Image classification data set "zipper" (yang-c-buaa/BUAA-DataMining on GitHub). Class labels (2): bad, good zipper.

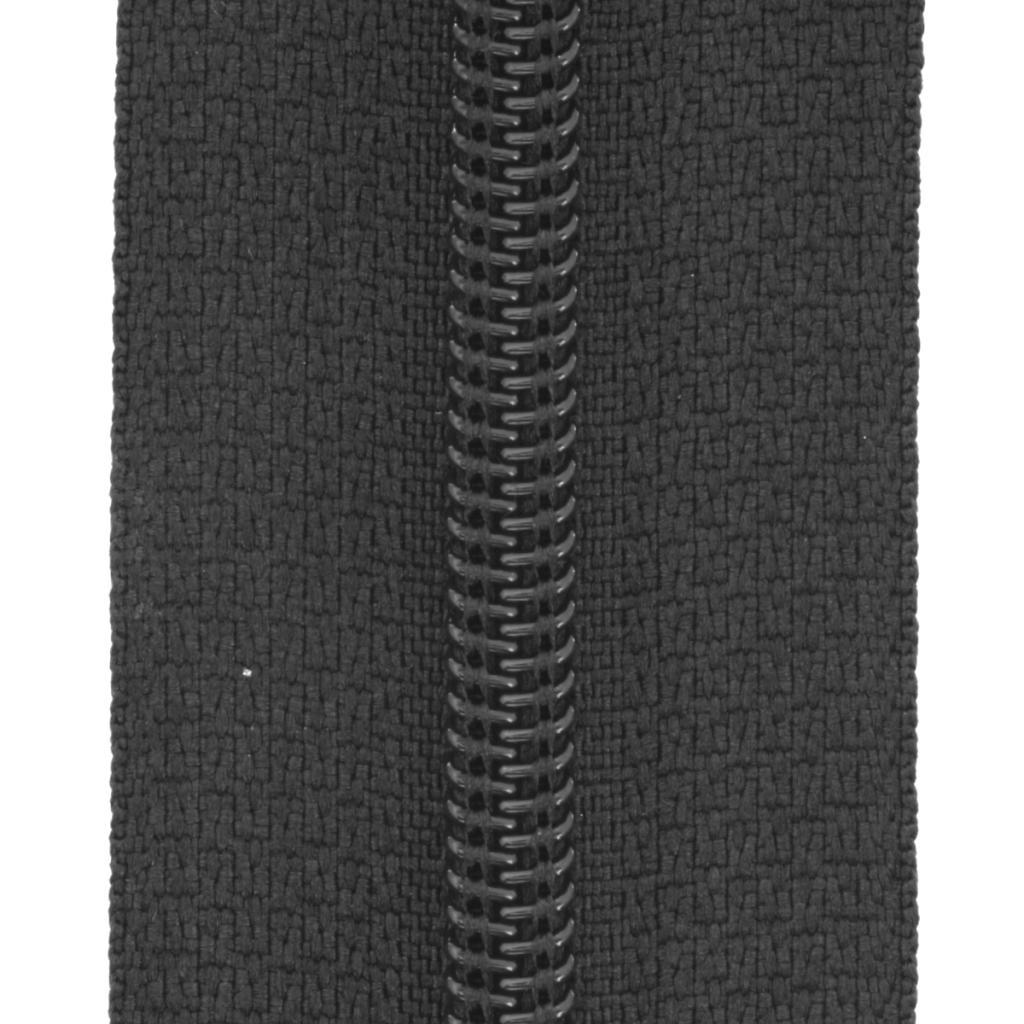
Label: good zipper

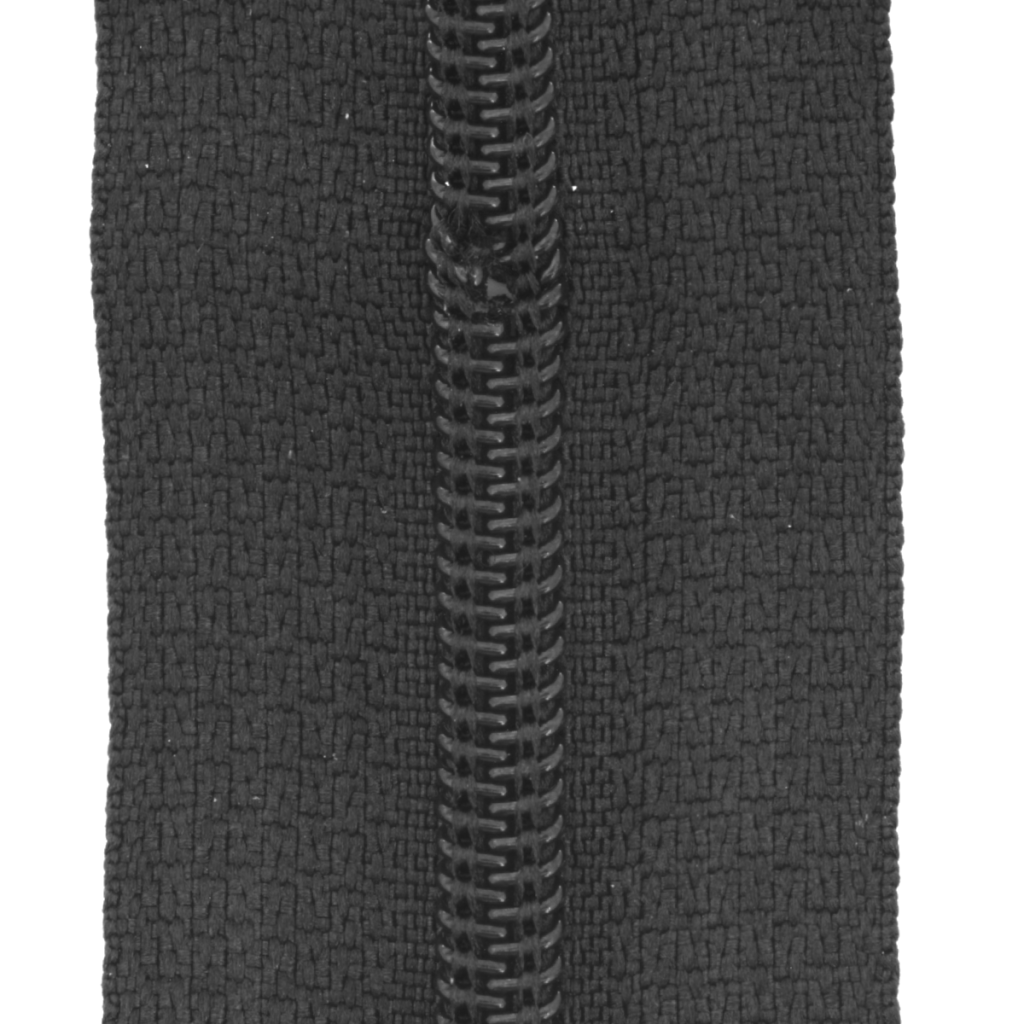
Label: bad

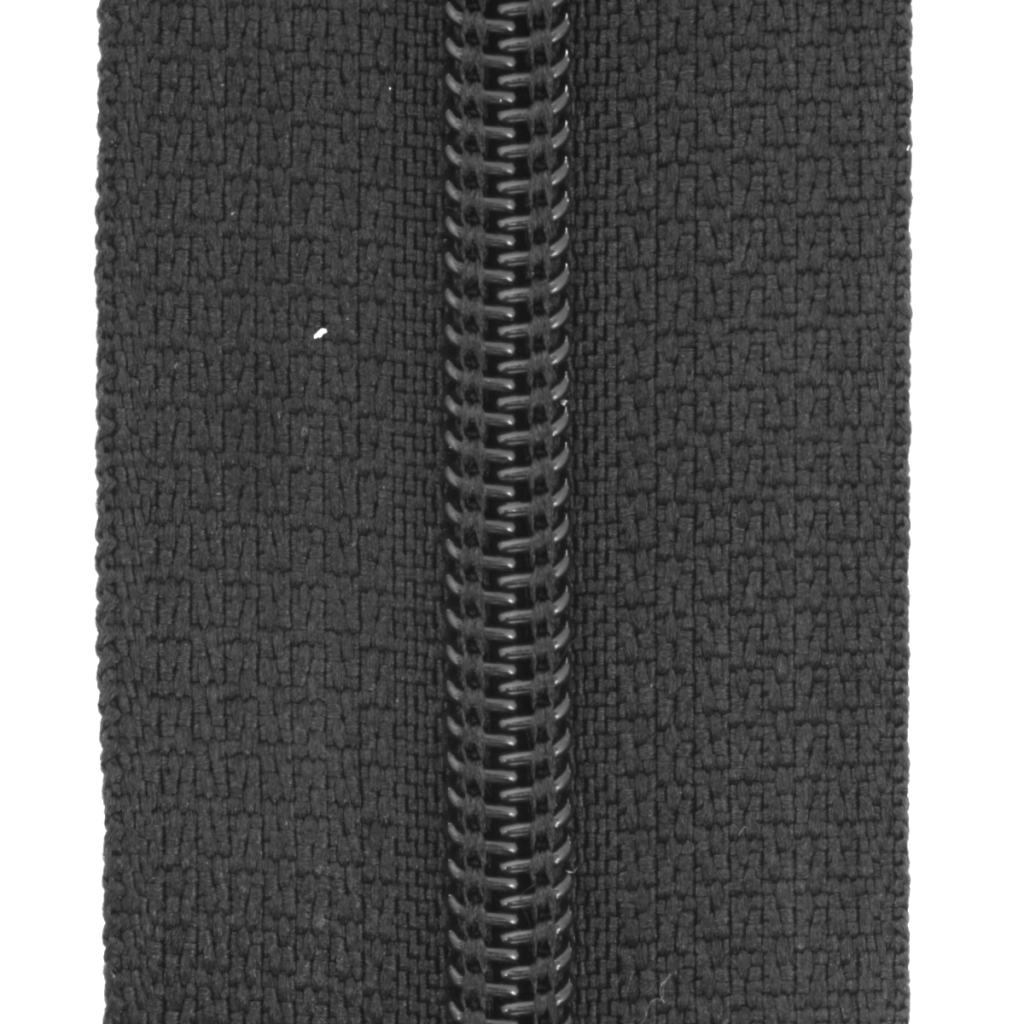
Label: good zipper

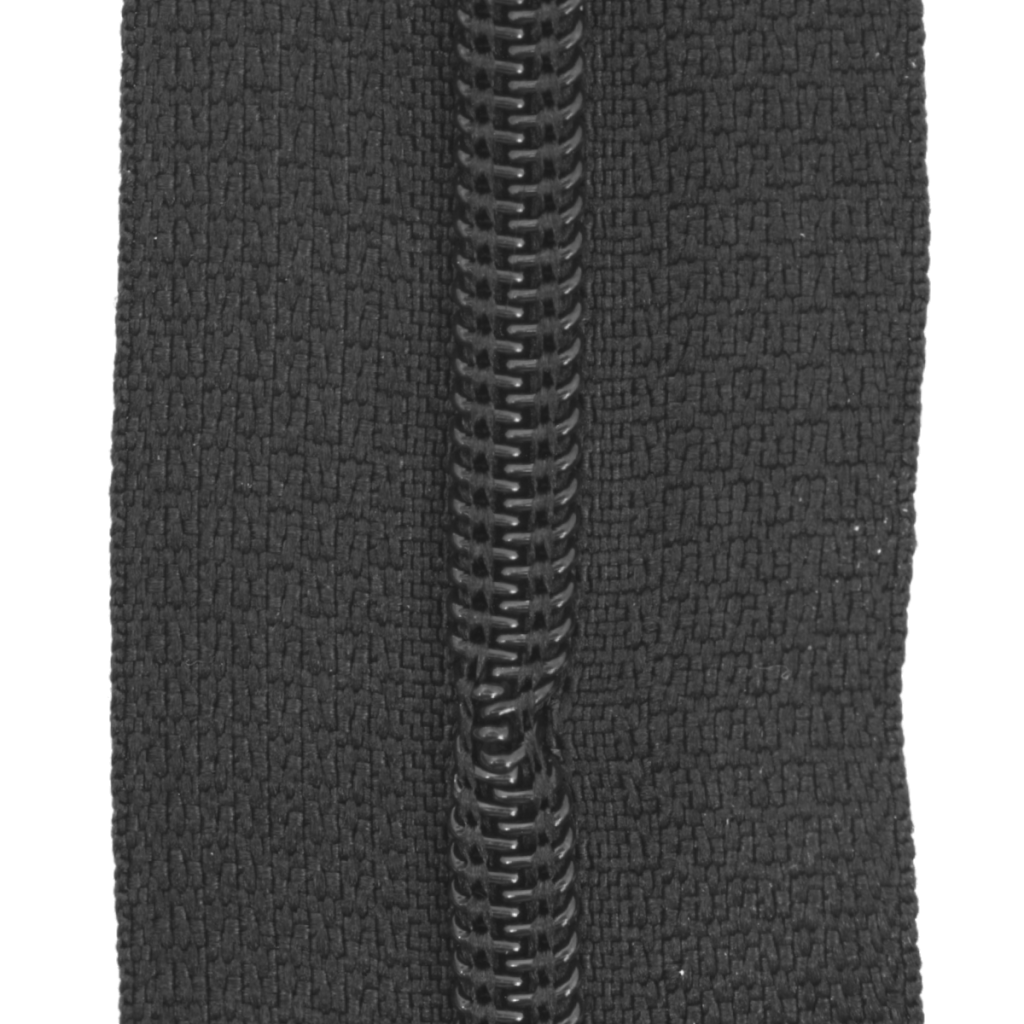
Label: bad

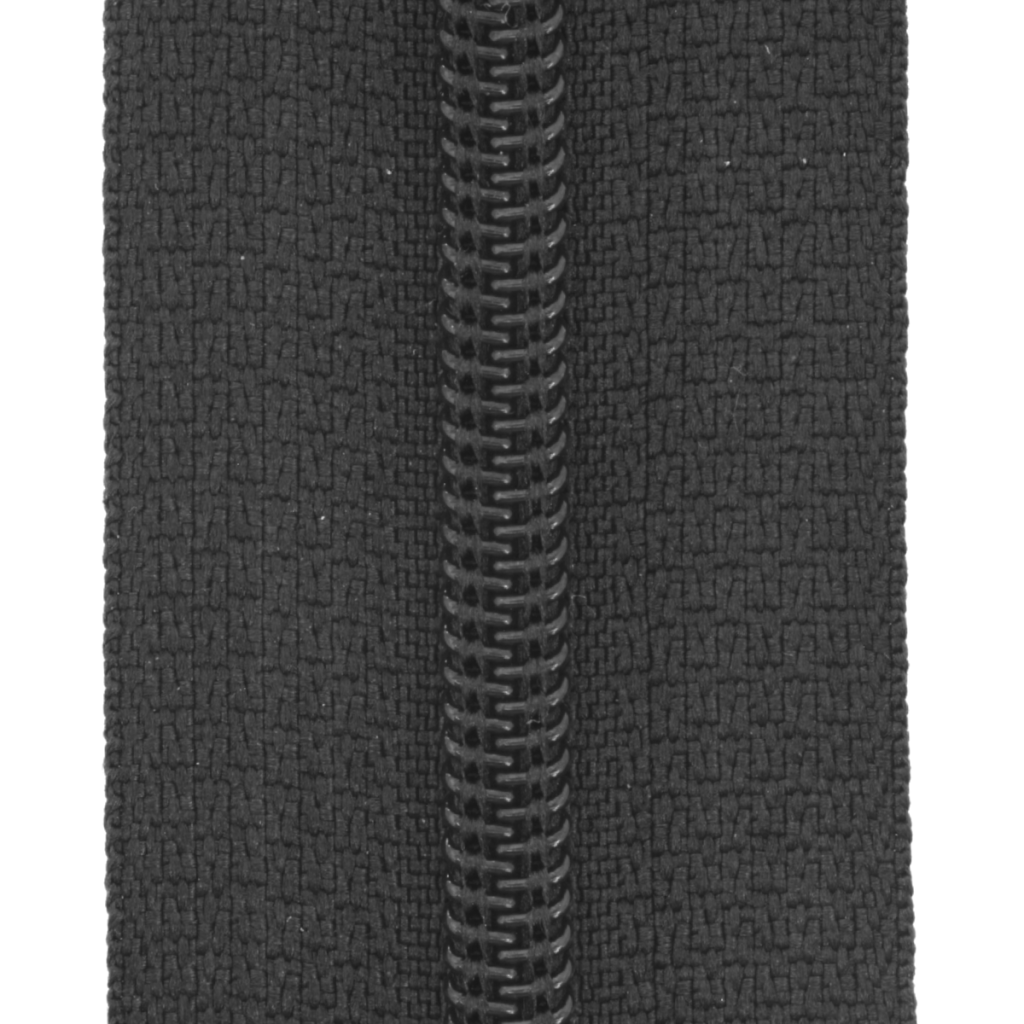
Label: good zipper

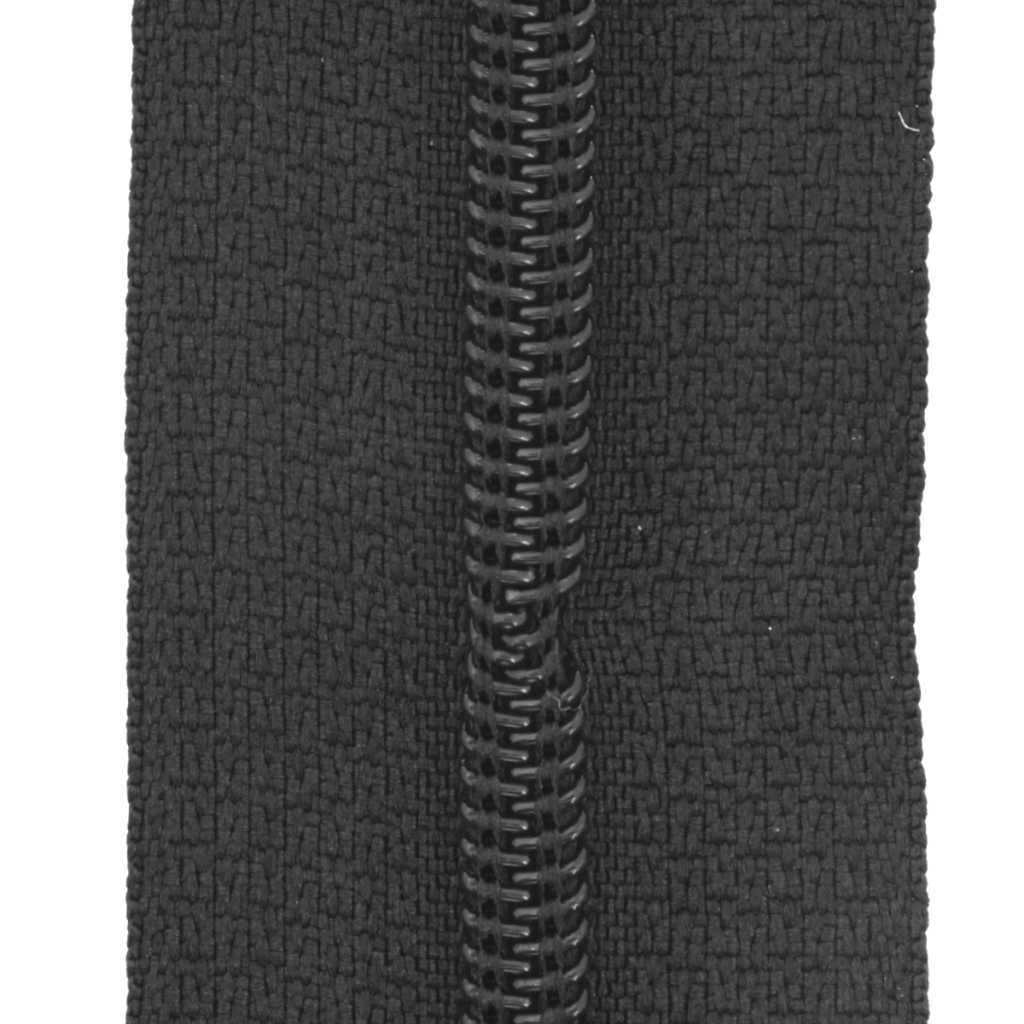
Label: bad
